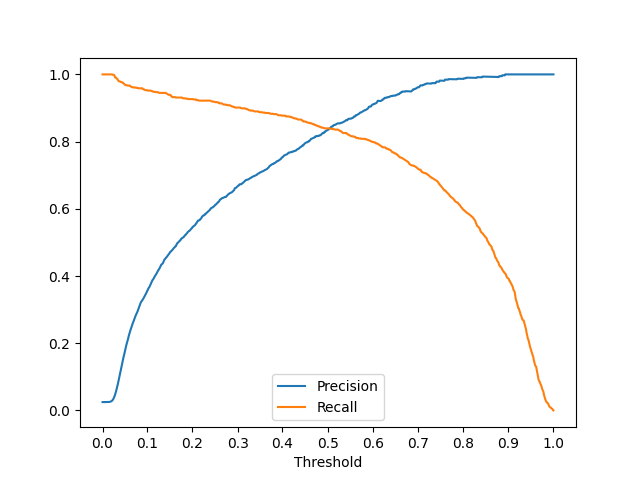

Values plotted in this chart, from the file beside it:
threshold, precision, recall
0.012, 0.025, 1.000
0.014, 0.025, 1.000
0.015, 0.025, 1.000
0.016, 0.025, 1.000
0.017, 0.025, 1.000
0.018, 0.025, 1.000
0.019, 0.025, 1.000
0.020, 0.025, 1.000
0.021, 0.025, 1.000
0.022, 0.025, 1.000
0.023, 0.025, 1.000
0.024, 0.025, 1.000
0.025, 0.025, 1.000
0.026, 0.026, 1.000
0.027, 0.027, 1.000
0.028, 0.028, 1.000
0.029, 0.029, 1.000
0.030, 0.031, 0.999
0.031, 0.034, 0.999
0.032, 0.037, 0.999
0.033, 0.041, 0.997
0.034, 0.046, 0.991
0.035, 0.052, 0.991
0.036, 0.059, 0.990
0.037, 0.066, 0.987
0.038, 0.073, 0.986
0.039, 0.081, 0.983
0.040, 0.089, 0.980
0.041, 0.097, 0.979
0.042, 0.106, 0.979
0.043, 0.115, 0.978
0.044, 0.123, 0.977
0.045, 0.132, 0.977
0.046, 0.140, 0.976
0.047, 0.149, 0.976
0.048, 0.157, 0.974
0.049, 0.164, 0.972
0.050, 0.172, 0.970
0.051, 0.180, 0.969
0.052, 0.187, 0.968
0.053, 0.195, 0.968
0.054, 0.201, 0.968
0.055, 0.207, 0.967
0.056, 0.214, 0.967
0.057, 0.222, 0.967
0.058, 0.228, 0.967
0.059, 0.234, 0.967
0.060, 0.240, 0.964
0.061, 0.245, 0.963
0.062, 0.249, 0.962
0.063, 0.256, 0.962
0.064, 0.261, 0.962
0.065, 0.265, 0.961
0.066, 0.270, 0.961
0.067, 0.275, 0.961
0.068, 0.280, 0.961
0.069, 0.284, 0.961
0.070, 0.287, 0.960
0.071, 0.292, 0.960
0.072, 0.296, 0.960
... 697 more rows
